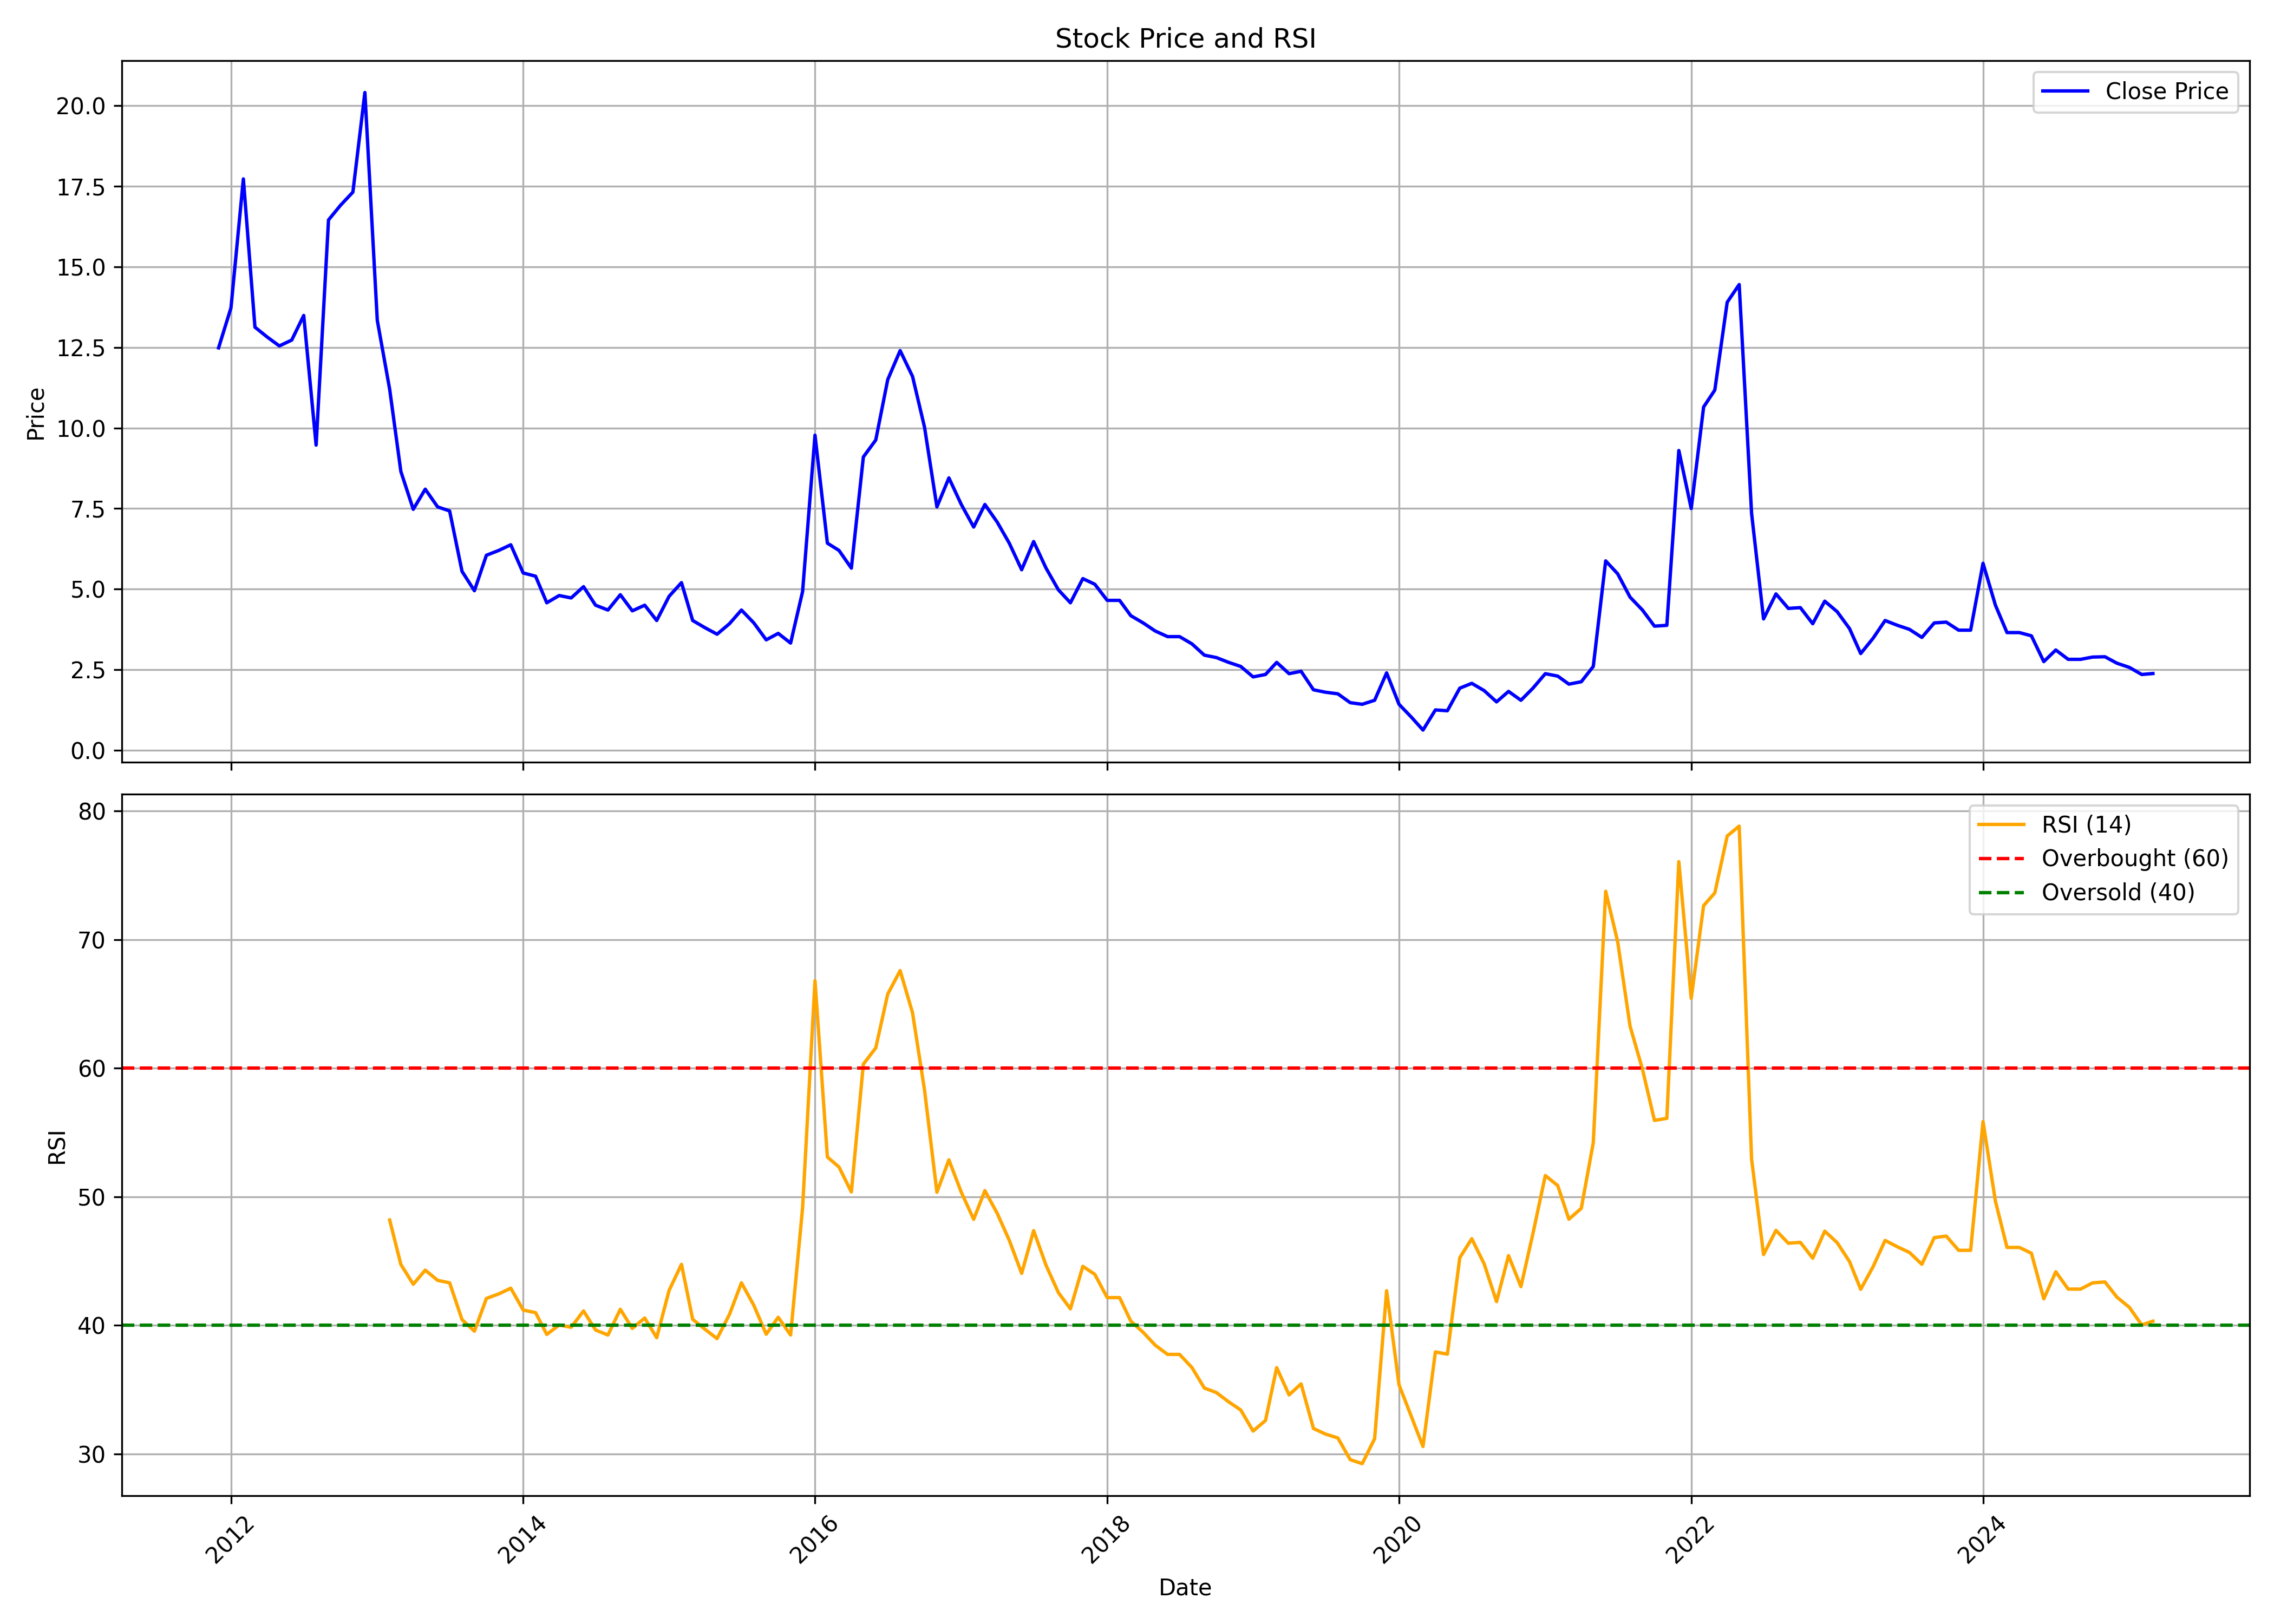

The table this chart was drawn from, first rows:
, date, symbol, open, high, low, close, volume, rsi
0, 2011-12-01, KANANIIND, 13.52, 14.45, 12.19, 12.49, 627968, 
1, 2012-01-01, KANANIIND, 12.64, 14.54, 11.18, 13.73, 9097, 
2, 2012-02-01, KANANIIND, 13.73, 19.0, 13.22, 17.73, 1050533, 
3, 2012-03-01, KANANIIND, 17.55, 20.0, 13.13, 13.13, 641938, 
4, 2012-04-01, KANANIIND, 13.13, 13.78, 12.15, 12.82, 2453, 
5, 2012-05-01, KANANIIND, 12.82, 12.82, 12.26, 12.55, 3234, 
6, 2012-06-01, KANANIIND, 12.55, 12.73, 12.27, 12.73, 385, 
7, 2012-07-01, KANANIIND, 12.73, 14.09, 11.55, 13.49, 99803, 
8, 2012-08-01, KANANIIND, 12.82, 13.4, 8.727, 9.468, 464794, 
9, 2012-09-01, KANANIIND, 9.814, 16.86, 9.009, 16.45, 2734050, 
10, 2012-10-01, KANANIIND, 17.28, 18.76, 15.6, 16.91, 2000262, 
11, 2012-11-01, KANANIIND, 17.18, 18.55, 15.16, 17.32, 913477, 
12, 2012-12-01, KANANIIND, 18.18, 21.09, 17.16, 20.41, 2768216, 
13, 2013-01-01, KANANIIND, 20.18, 21.68, 12.95, 13.34, 4990510, 
14, 2013-02-01, KANANIIND, 13.75, 14.35, 10.95, 11.2, 2371788, 48.19
15, 2013-03-01, KANANIIND, 11.73, 11.75, 8.575, 8.65, 1534082, 44.73
16, 2013-04-01, KANANIIND, 8.75, 9.4, 7.175, 7.475, 515614, 43.2
17, 2013-05-01, KANANIIND, 7.475, 9.75, 7.3, 8.1, 879734, 44.29
18, 2013-06-01, KANANIIND, 8.875, 9.175, 7.45, 7.55, 567070, 43.5
19, 2013-07-01, KANANIIND, 8.0, 8.375, 6.925, 7.425, 417562, 43.31
20, 2013-08-01, KANANIIND, 7.3, 7.45, 5.55, 5.55, 405884, 40.45
21, 2013-09-01, KANANIIND, 5.625, 6.15, 4.05, 4.95, 484368, 39.55
22, 2013-10-01, KANANIIND, 5.25, 6.65, 5.0, 6.05, 507158, 42.09
23, 2013-11-01, KANANIIND, 6.25, 6.6, 5.65, 6.2, 454708, 42.45
24, 2013-12-01, KANANIIND, 6.2, 8.0, 5.5, 6.375, 718116, 42.89
25, 2014-01-01, KANANIIND, 6.35, 7.925, 4.95, 5.5, 1125034, 41.19
26, 2014-02-01, KANANIIND, 5.5, 6.55, 4.95, 5.4, 665110, 40.99
27, 2014-03-01, KANANIIND, 5.5, 5.925, 4.525, 4.575, 333360, 39.29
28, 2014-04-01, KANANIIND, 4.75, 5.1, 4.6, 4.8, 326810, 40.02
29, 2014-05-01, KANANIIND, 4.8, 5.05, 4.425, 4.725, 247262, 39.85
30, 2014-06-01, KANANIIND, 4.725, 5.475, 4.375, 5.075, 838138, 41.12
31, 2014-07-01, KANANIIND, 5.125, 5.225, 4.225, 4.5, 193082, 39.64
32, 2014-08-01, KANANIIND, 4.475, 5.5, 3.775, 4.35, 142674, 39.24
33, 2014-09-01, KANANIIND, 4.525, 5.2, 4.15, 4.825, 316420, 41.25
34, 2014-10-01, KANANIIND, 4.825, 5.35, 4.125, 4.325, 202330, 39.76
35, 2014-11-01, KANANIIND, 4.325, 4.95, 4.1, 4.5, 64324, 40.57
36, 2014-12-01, KANANIIND, 4.5, 4.65, 3.625, 4.025, 27688, 39.04
37, 2015-01-01, KANANIIND, 4.0, 5.025, 3.6, 4.775, 151902, 42.71
38, 2015-02-01, KANANIIND, 4.8, 5.75, 4.625, 5.2, 76152, 44.74
39, 2015-03-01, KANANIIND, 5.075, 5.5, 3.6, 4.025, 73344, 40.47
40, 2015-04-01, KANANIIND, 4.225, 5.05, 3.7, 3.8, 50312, 39.69
41, 2015-05-01, KANANIIND, 3.8, 4.45, 3.2, 3.6, 39260, 38.97
42, 2015-06-01, KANANIIND, 3.75, 3.925, 2.875, 3.925, 32996, 40.85
43, 2015-07-01, KANANIIND, 3.925, 4.9, 3.725, 4.35, 631442, 43.31
44, 2015-08-01, KANANIIND, 4.4, 5.275, 3.95, 3.95, 408382, 41.56
45, 2015-09-01, KANANIIND, 4.0, 4.325, 3.025, 3.425, 287994, 39.31
46, 2015-10-01, KANANIIND, 3.575, 4.25, 3.475, 3.625, 186548, 40.63
47, 2015-11-01, KANANIIND, 3.65, 4.0, 3.075, 3.325, 157804, 39.25
48, 2015-12-01, KANANIIND, 3.5, 5.35, 3.2, 4.925, 524880, 49.14
49, 2016-01-01, KANANIIND, 5.475, 10.15, 4.975, 9.775, 4109022, 66.79
50, 2016-02-01, KANANIIND, 10.0, 10.23, 6.075, 6.425, 1634256, 53.09
51, 2016-03-01, KANANIIND, 6.625, 8.45, 5.625, 6.2, 1503826, 52.31
52, 2016-04-01, KANANIIND, 5.9, 7.6, 5.65, 5.65, 1749828, 50.37
53, 2016-05-01, KANANIIND, 5.5, 9.7, 5.15, 9.1, 2296072, 60.31
54, 2016-06-01, KANANIIND, 9.475, 10.18, 8.45, 9.625, 1158012, 61.57
55, 2016-07-01, KANANIIND, 10.0, 13.27, 9.75, 11.5, 3534820, 65.76
56, 2016-08-01, KANANIIND, 11.5, 14.0, 10.25, 12.4, 7260128, 67.58
57, 2016-09-01, KANANIIND, 12.5, 15.95, 9.725, 11.6, 3800692, 64.3
58, 2016-10-01, KANANIIND, 12.48, 13.0, 8.975, 10.02, 3417490, 58.3
59, 2016-11-01, KANANIIND, 10.82, 11.48, 6.45, 7.55, 5888584, 50.35
... 100 more rows
